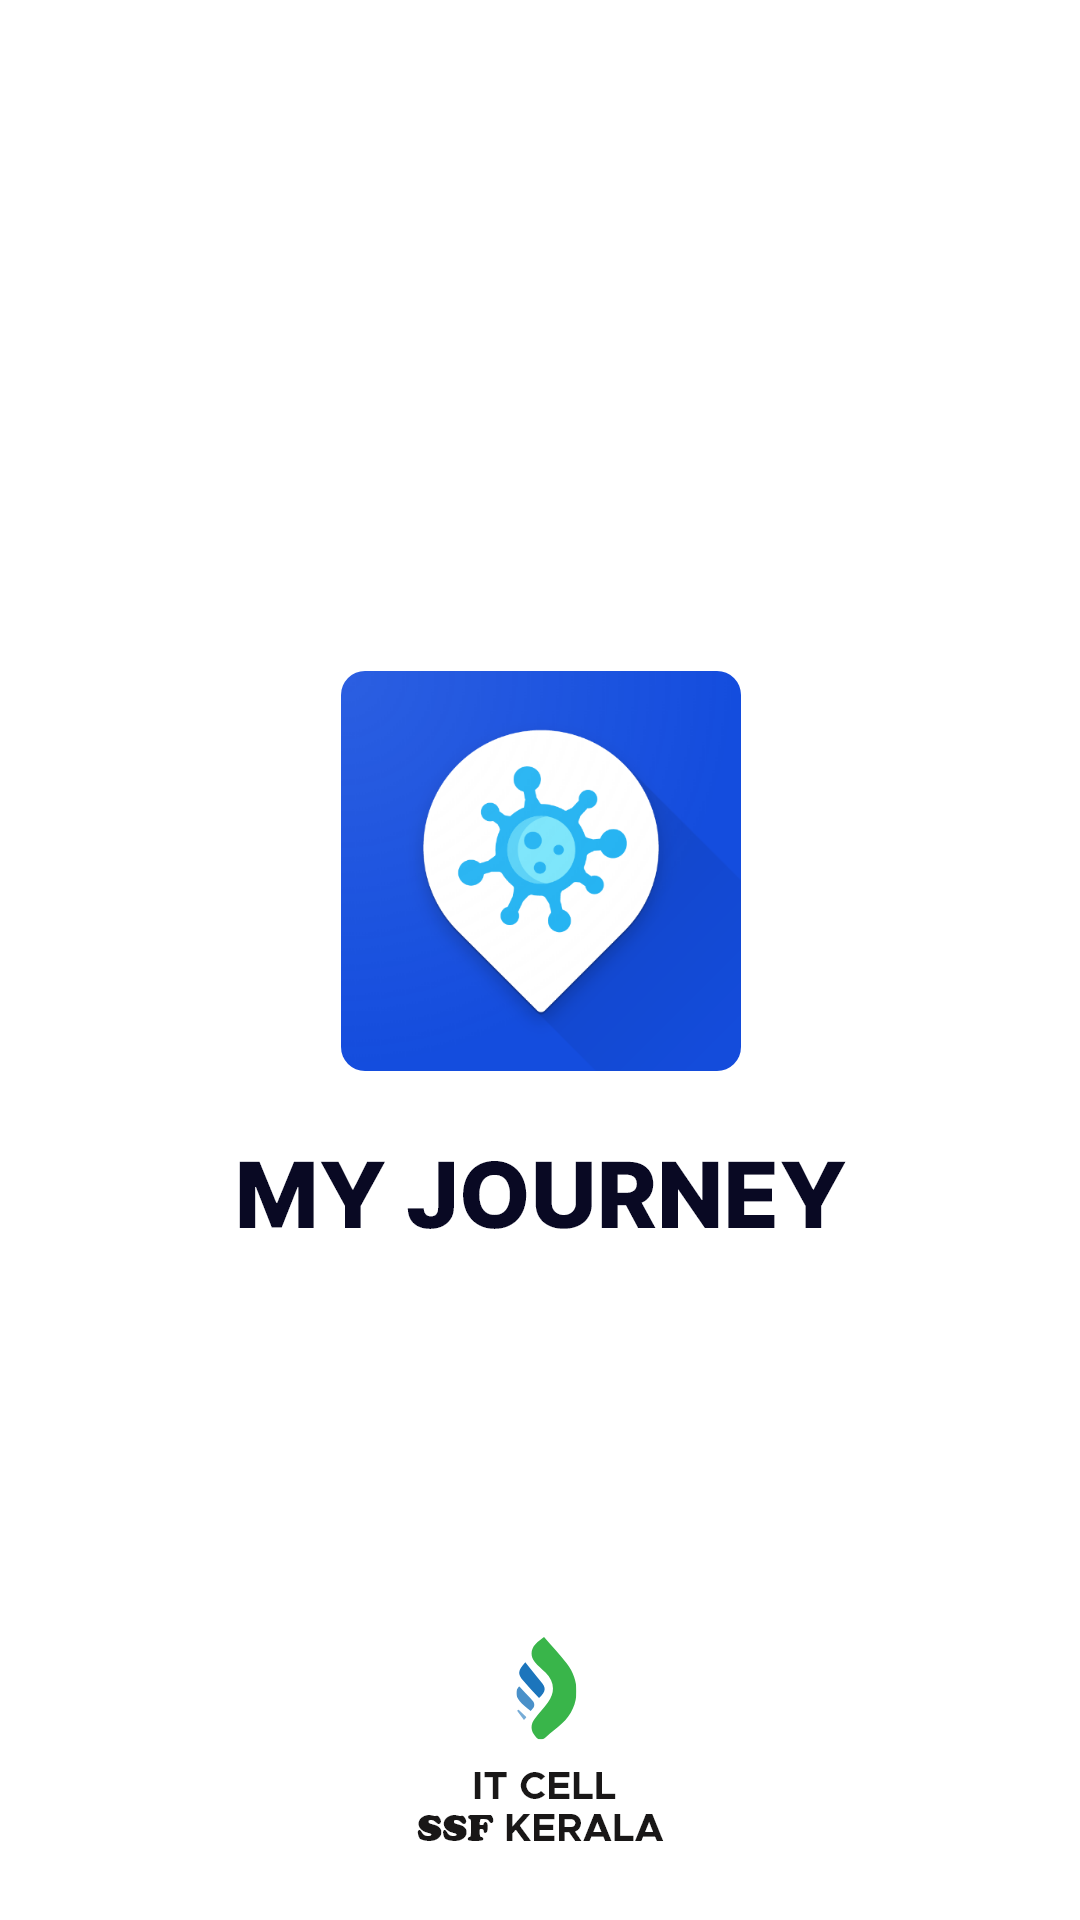

Produce the Android XML layout that renders to this screen, including the resource entries it uses.
<!-- AndroidManifest.xml: application theme AppTheme -->
<!-- res/layout/activity_splash_screen.xml -->
<?xml version="1.0" encoding="utf-8"?>
<LinearLayout xmlns:android="http://schemas.android.com/apk/res/android"
    xmlns:tools="http://schemas.android.com/tools"
    android:layout_width="match_parent"
    android:layout_height="match_parent"
    android:background="@color/colorWhite"
    tools:context=".SplashScreen">

    <ImageView
        android:layout_width="match_parent"
        android:layout_height="match_parent"
        android:src="@drawable/splash_bg" />

</LinearLayout>
<!-- resources referenced by this layout -->
<resources>
  <color name="colorWhite">#FFF</color>
  <!-- drawable splash_bg: png bitmap (drawable, 125608 bytes) -->
  <style name="AppTheme" parent="Theme.AppCompat.Light.NoActionBar">
          
          <item name="colorPrimary">@color/colorPrimary</item>
          <item name="colorPrimaryDark">@color/colorPrimaryDark</item>
          <item name="colorAccent">@color/colorAccent</item>
          <item name="bottomSheetDialogTheme">@style/AppBottomSheetDialogTheme</item>
      </style>
  <color name="colorPrimary">#144DDE</color>
  <color name="colorPrimaryDark">#0A2B9F</color>
  <color name="colorAccent">#23B3F2</color>
  <style name="AppBottomSheetDialogTheme" parent="Theme.Design.Light.BottomSheetDialog">
          <item name="bottomSheetStyle">@style/AppModalStyle</item>
      </style>
  <style name="AppModalStyle" parent="Widget.Design.BottomSheet.Modal">
          <item name="android:background">@drawable/bottom_sheet_background</item>
      </style>
  <!-- drawable bottom_sheet_background (drawable) -->
  <shape xmlns:android="http://schemas.android.com/apk/res/android"
      android:shape="rectangle">
      <corners
          android:topLeftRadius="30dp"
          android:topRightRadius="30dp" />
      
      
      
      <solid android:color="@android:color/white" />
  </shape>
</resources>
